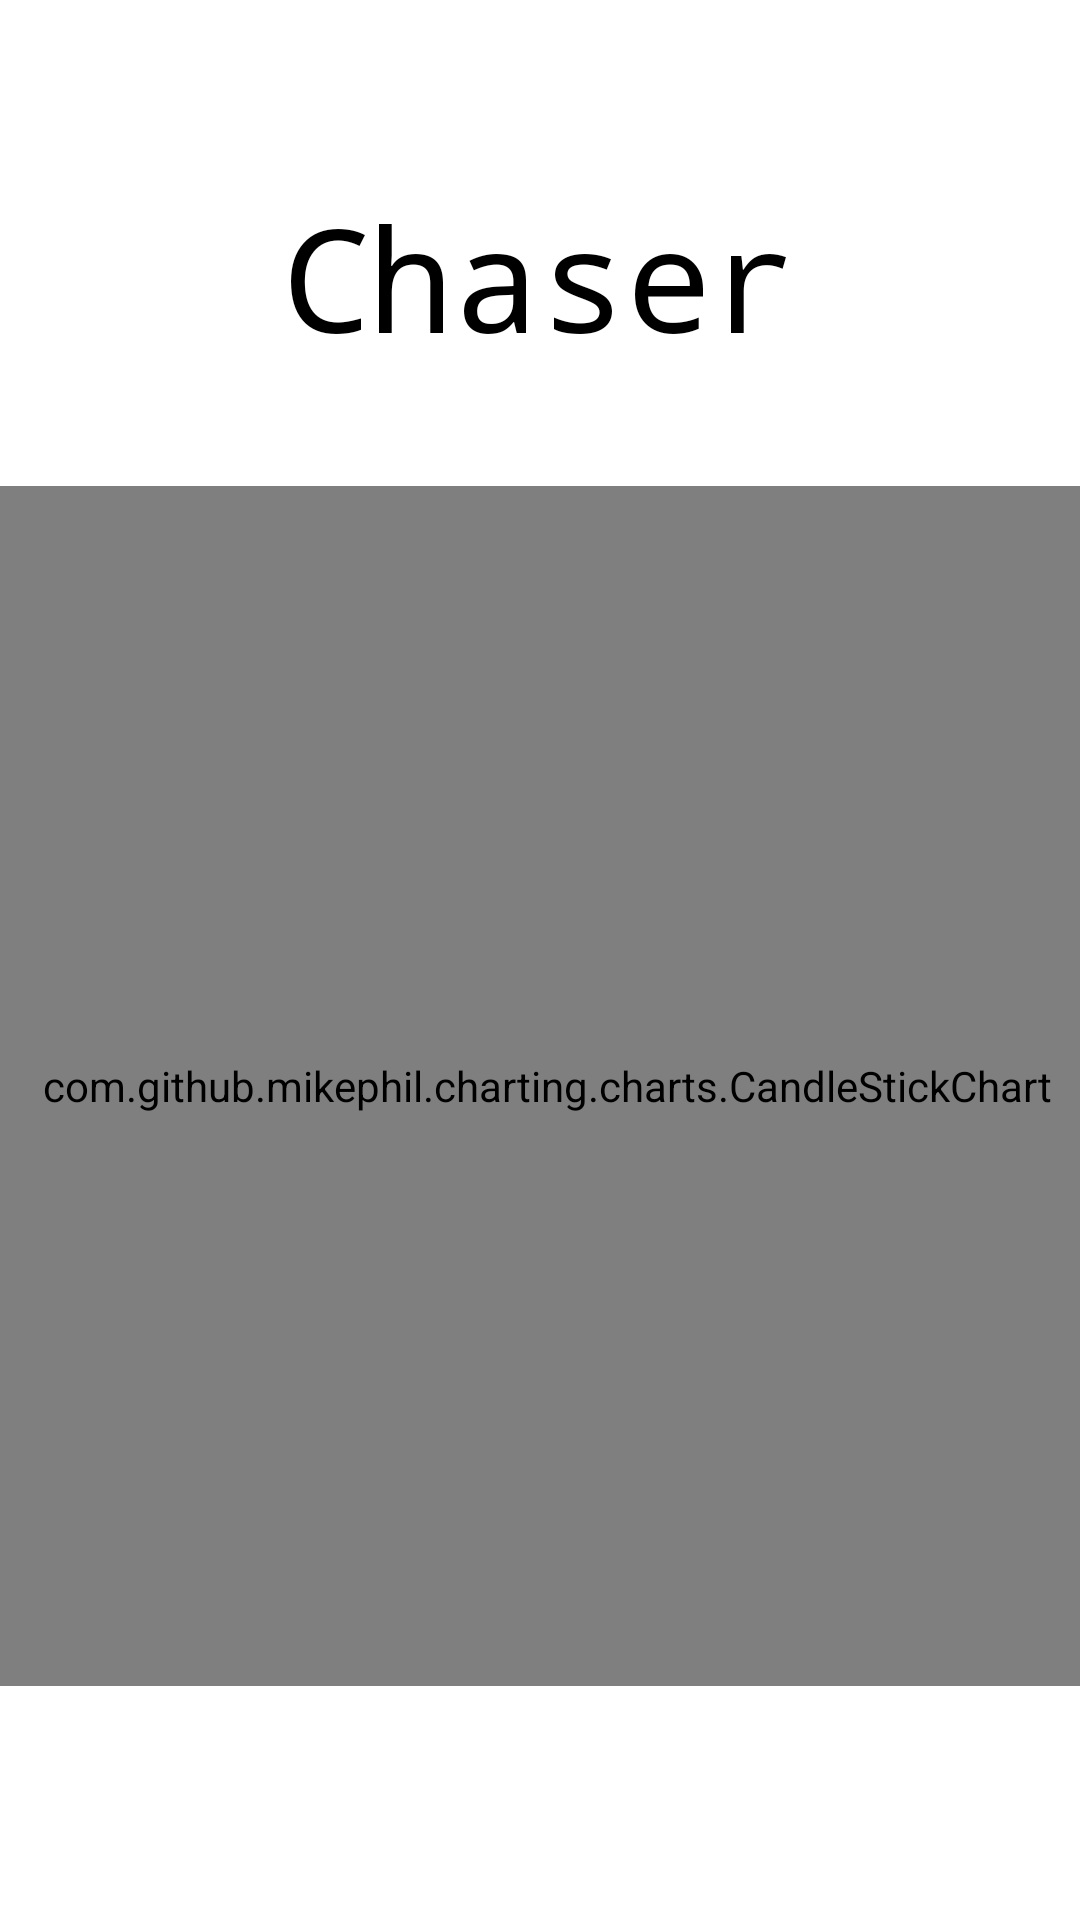

The Android layout XML behind this screen, and the referenced resources:
<!-- AndroidManifest.xml: application theme Theme.HackTJ -->
<!-- res/layout/activity_display_stock_info.xml -->
<?xml version="1.0" encoding="utf-8"?>
<androidx.constraintlayout.widget.ConstraintLayout xmlns:android="http://schemas.android.com/apk/res/android"
    xmlns:app="http://schemas.android.com/apk/res-auto"
    xmlns:tools="http://schemas.android.com/tools"
    android:layout_width="match_parent"
    android:layout_height="match_parent"
    tools:context=".DisplayStockInfo">

    <TextView
        android:id="@+id/displayLogo"
        android:layout_width="300dp"
        android:layout_height="70dp"
        android:layout_marginTop="60dp"
        android:text="Chaser"
        android:textAlignment="center"
        android:textColor="#000000"
        android:textSize="48sp"
        android:typeface="monospace"
        app:layout_constraintEnd_toEndOf="parent"
        app:layout_constraintHorizontal_bias="0.498"
        app:layout_constraintStart_toStartOf="parent"
        app:layout_constraintTop_toTopOf="parent" />

    <com.github.mikephil.charting.charts.CandleStickChart
        android:id="@+id/displayChart"
        android:layout_width="400dp"
        android:layout_height="400dp"
        android:layout_below="@+id/displayLogo"
        android:layout_marginTop="32dp"
        app:layout_constraintEnd_toEndOf="parent"
        app:layout_constraintHorizontal_bias="0.454"
        app:layout_constraintStart_toStartOf="parent"
        app:layout_constraintTop_toBottomOf="@+id/displayLogo"
        tools:ignore="NotSibling" />

    <TextView
        android:id="@+id/displayStockCompanyName"
        android:layout_width="200dp"
        android:layout_height="50dp"
        android:layout_marginTop="8dp"
        android:textAlignment="center"
        android:textColor="#000000"
        android:textSize="24sp"
        android:typeface="monospace"
        app:layout_constraintEnd_toEndOf="parent"
        app:layout_constraintHorizontal_bias="0.498"
        app:layout_constraintStart_toStartOf="parent"
        app:layout_constraintTop_toBottomOf="@+id/displayChart" />

    <TextView
        android:id="@+id/displayStockCompanyDetails"
        android:layout_width="300dp"
        android:layout_height="100dp"
        android:textAlignment="center"
        android:textColor="#000000"
        android:typeface="monospace"
        app:layout_constraintBottom_toBottomOf="parent"
        app:layout_constraintEnd_toEndOf="parent"
        app:layout_constraintHorizontal_bias="0.495"
        app:layout_constraintStart_toStartOf="parent"
        app:layout_constraintTop_toBottomOf="@+id/displayStockCompanyName" />
</androidx.constraintlayout.widget.ConstraintLayout>
<!-- resources referenced by this layout -->
<resources>
  <style name="Theme.HackTJ" parent="Theme.MaterialComponents.DayNight.NoActionBar">
          
          <item name="colorPrimary">@color/purple_500</item>
          <item name="colorPrimaryVariant">@color/purple_700</item>
          <item name="colorOnPrimary">@color/white</item>
          
          <item name="colorSecondary">@color/teal_200</item>
          <item name="colorSecondaryVariant">@color/teal_700</item>
          <item name="colorOnSecondary">@color/black</item>
          
          <item name="android:statusBarColor" tools:targetApi="l">?attr/colorPrimaryVariant</item>
          
      </style>
  <!-- not gathered from this repository: default colours our renderer supplied (Android Studio template values) -->
  <color name="purple_500">#FF6200EE</color>
  <color name="purple_700">#FF3700B3</color>
  <color name="teal_200">#FF03DAC5</color>
  <color name="teal_700">#FF018786</color>
  <color name="black">#FF000000</color>
  <color name="white">#FFFFFFFF</color>
</resources>
